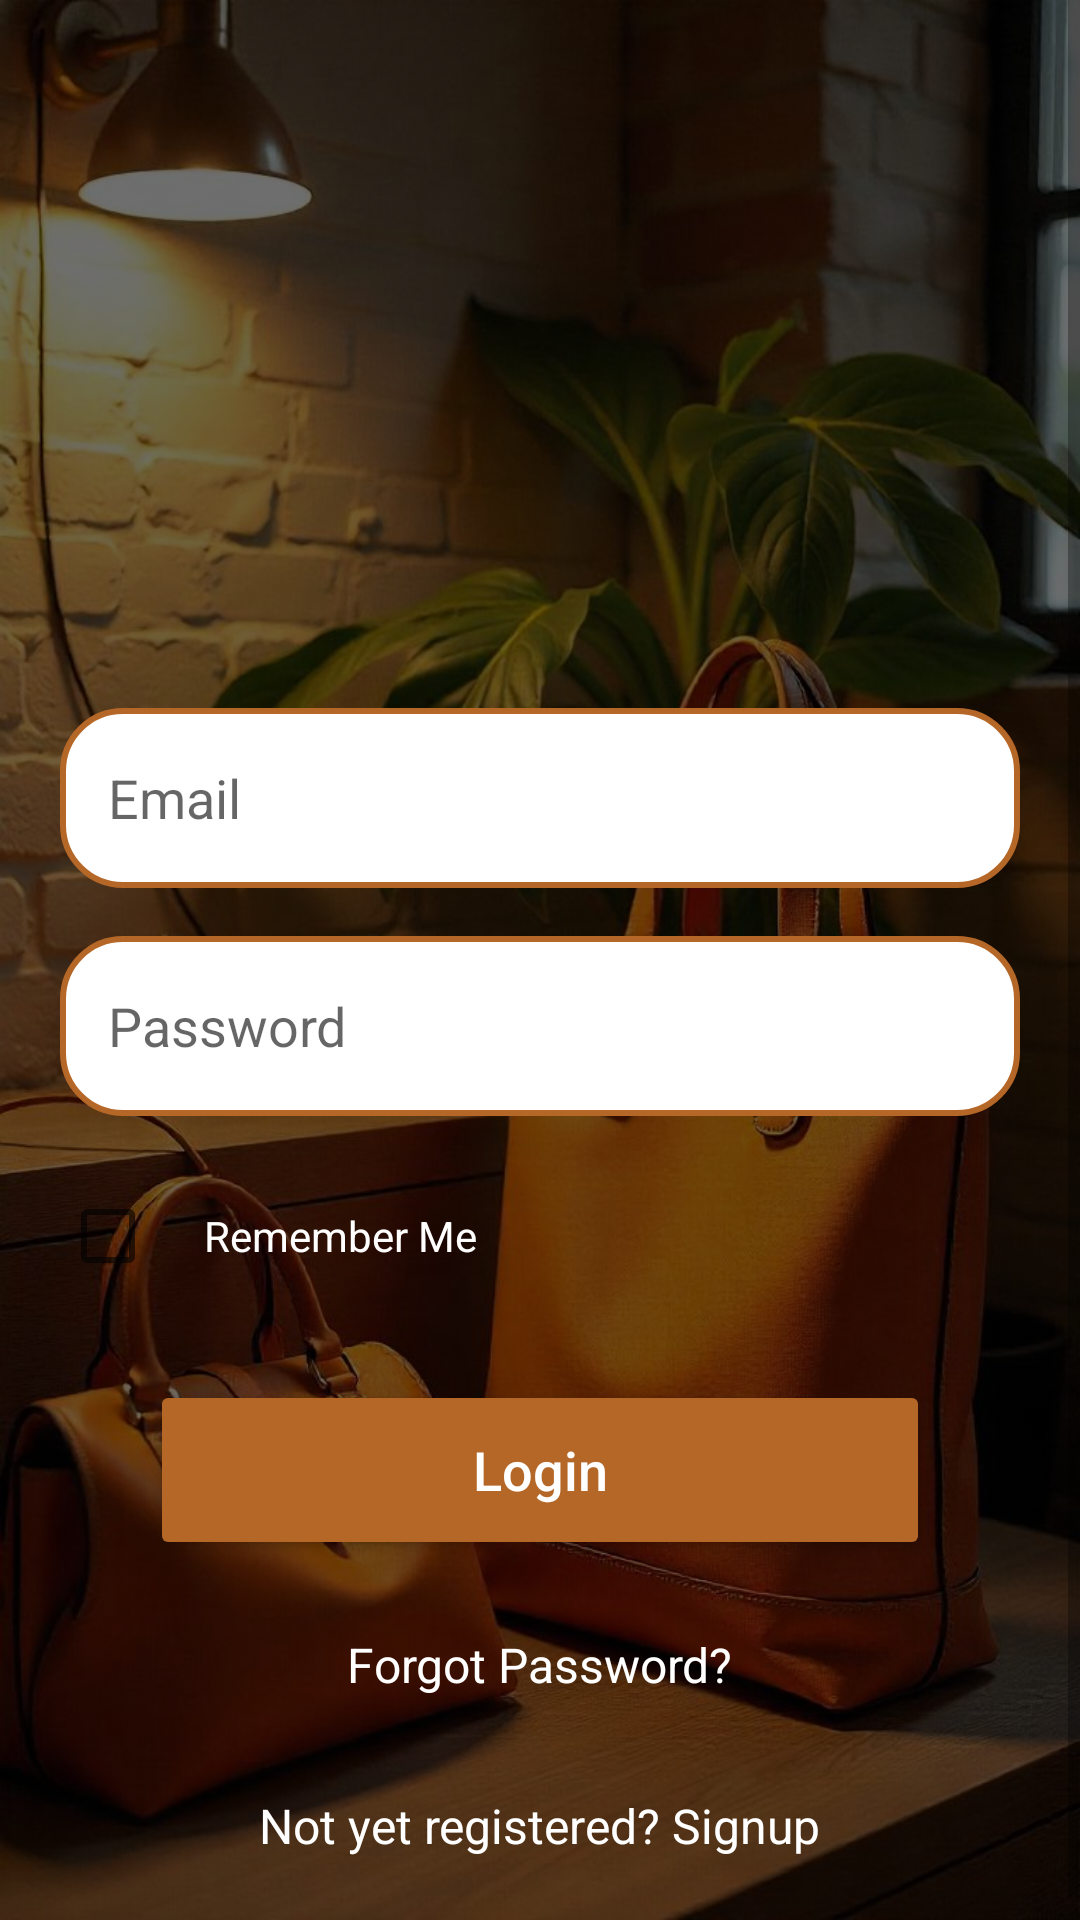

The Android layout XML behind this screen, and the referenced resources:
<!-- AndroidManifest.xml: application theme Theme.Nnnn -->
<!-- res/layout/activity_login.xml -->
<?xml version="1.0" encoding="utf-8"?>
<ScrollView xmlns:android="http://schemas.android.com/apk/res/android"
    xmlns:app="http://schemas.android.com/apk/res-auto"
    xmlns:tools="http://schemas.android.com/tools"
    android:layout_width="match_parent"
    android:layout_height="match_parent"
    android:background="@drawable/bag1"
    android:backgroundTint="#91000000"
    android:backgroundTintMode="src_over"
    tools:context=".LoginActivity">

    <LinearLayout
        android:layout_width="match_parent"
        android:layout_height="wrap_content"
        android:gravity="center_horizontal"
        android:orientation="vertical"
        android:padding="20dp">

        
        <View
            android:layout_width="match_parent"
            android:layout_height="200dp" />

        
        <EditText
            android:id="@+id/login_email"
            android:layout_width="match_parent"
            android:layout_height="60dp"
            android:layout_marginTop="16dp"
            android:background="@drawable/lavender_border"
            android:drawableLeft="@drawable/baseline_email_24"
            android:drawablePadding="16dp"
            android:hint="Email"
            android:inputType="textEmailAddress"
            android:paddingStart="16dp"
            android:paddingTop="12dp"
            android:paddingEnd="16dp"
            android:paddingBottom="12dp"
            android:textColor="#3E3E3E" />

        
        <EditText
            android:id="@+id/login_password"
            android:layout_width="match_parent"
            android:layout_height="60dp"
            android:layout_marginTop="16dp"
            android:background="@drawable/lavender_border"
            android:drawableLeft="@drawable/baseline_lock_24"
            android:drawablePadding="16dp"
            android:hint="Password"
            android:inputType="textPassword"
            android:paddingStart="16dp"
            android:paddingTop="12dp"
            android:paddingEnd="16dp"
            android:paddingBottom="12dp"
            android:textColor="#3E3E3E" />

        
        <CheckBox
            android:id="@+id/rememberMeCheckbox"
            android:layout_width="wrap_content"
            android:layout_height="wrap_content"
            android:layout_gravity="start"
            android:layout_marginTop="16dp"
            android:paddingStart="16dp"
            android:text="Remember Me"
            android:textColor="#FFFFFF" />

        
        <Button
            android:id="@+id/login_button"
            android:layout_width="260dp"
            android:layout_height="60dp"
            android:layout_gravity="center"
            android:layout_marginTop="24dp"
            android:backgroundTint="@color/orange"
            android:elevation="4dp"
            android:text="Login"
            android:textAllCaps="false"
            android:textColor="@color/white"
            android:textSize="18sp"
            app:cornerRadius="30dp" />

        
        <TextView
            android:id="@+id/forgotPasswordText"
            android:layout_width="wrap_content"
            android:layout_height="wrap_content"
            android:layout_gravity="center"
            android:layout_marginTop="16dp"
            android:padding="8dp"
            android:text="Forgot Password?"
            android:textColor="@color/white"
            android:textSize="16sp" />

        
        <TextView
            android:id="@+id/signupRedirectText"
            android:layout_width="wrap_content"
            android:layout_height="wrap_content"
            android:layout_gravity="center"
            android:layout_marginTop="16dp"
            android:padding="8dp"
            android:text="Not yet registered? Signup"
            android:textColor="@color/white"
            android:textSize="16sp" />

    </LinearLayout>
</ScrollView>
<!-- resources referenced by this layout -->
<resources>
  <color name="orange">	#B56727</color>
  <color name="white">#FFFFFFFF</color>
  <!-- drawable bag1: jpeg bitmap (drawable, 117709 bytes) -->
  <!-- drawable lavender_border (drawable) -->
  <?xml version="1.0" encoding="utf-8"?>
  <shape xmlns:android="http://schemas.android.com/apk/res/android"
      android:shape="rectangle">
      <corners
          android:radius="20dp"/>
      <stroke
          android:color="@color/orange"
          android:width="2dp"/>
      <solid
          android:color="@color/white"/>
  
  </shape>
  <style name="Theme.Nnnn" parent="Theme.MaterialComponents.DayNight.NoActionBar">
          
          <item name="colorPrimary">@color/o2</item>
          <item name="colorPrimaryVariant">@color/o2</item>
          <item name="colorOnPrimary">@color/white</item>
          
          <item name="colorSecondary">@color/teal_200</item>
          <item name="colorSecondaryVariant">@color/teal_700</item>
          <item name="colorOnSecondary">@color/black</item>
          
          <item name="android:statusBarColor">?attr/colorPrimaryVariant</item>
          
      </style>
  <color name="o2">#ED820E</color>
  <color name="teal_200">#FF03DAC5</color>
  <color name="teal_700">#FF018786</color>
  <color name="black">#FF000000</color>
</resources>
